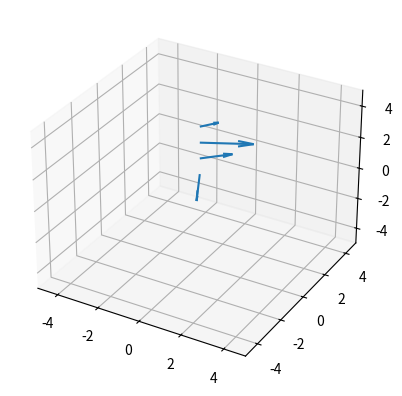

Generate this figure with matplotlib:
import matplotlib.pyplot as plt
from mpl_toolkits.mplot3d import Axes3D
import numpy as np

soa = np.array([[0, 0, 1, 1, -2, 0], [0, 0, 2, 1, 1, 0],
                [0, 0, 3, 2, 1, 0], [0, 0, 4, 0.5, 0.7, 0]])

Testmesh = np.arange(-0.8, 1, 0.1)
print("Mesh Test is {}".format(Testmesh))


X, Y, Z, U, V, W = zip(*soa)
print("X = {}, Y = {}, Z = {}, U = {}, V = {}, W = {}".format(X, Y, Z, U, V, W))
fig = plt.figure()
ax = fig.add_subplot(111, projection='3d')
ax.quiver(X, Y, Z, U, V, W)
ax.set_xlim([-5, 5])
ax.set_ylim([-5, 5])
ax.set_zlim([-5, 5])
plt.show()